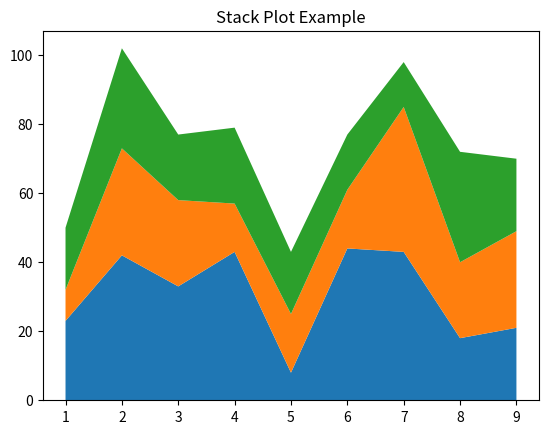

The script that saved this image:
import matplotlib.pyplot as plt

idxes = [1, 2, 3, 4, 5, 6, 7, 8, 9]
y1 = [23, 42, 33, 43, 8, 44, 43, 18, 21]
y2 = [9, 31, 25, 14, 17, 17, 42, 22, 28]
y3 = [18, 29, 19, 22, 18, 16, 13, 32, 21]
plt.stackplot(idxes, y1, y2, y3)
plt.title("Stack Plot Example")
plt.show()